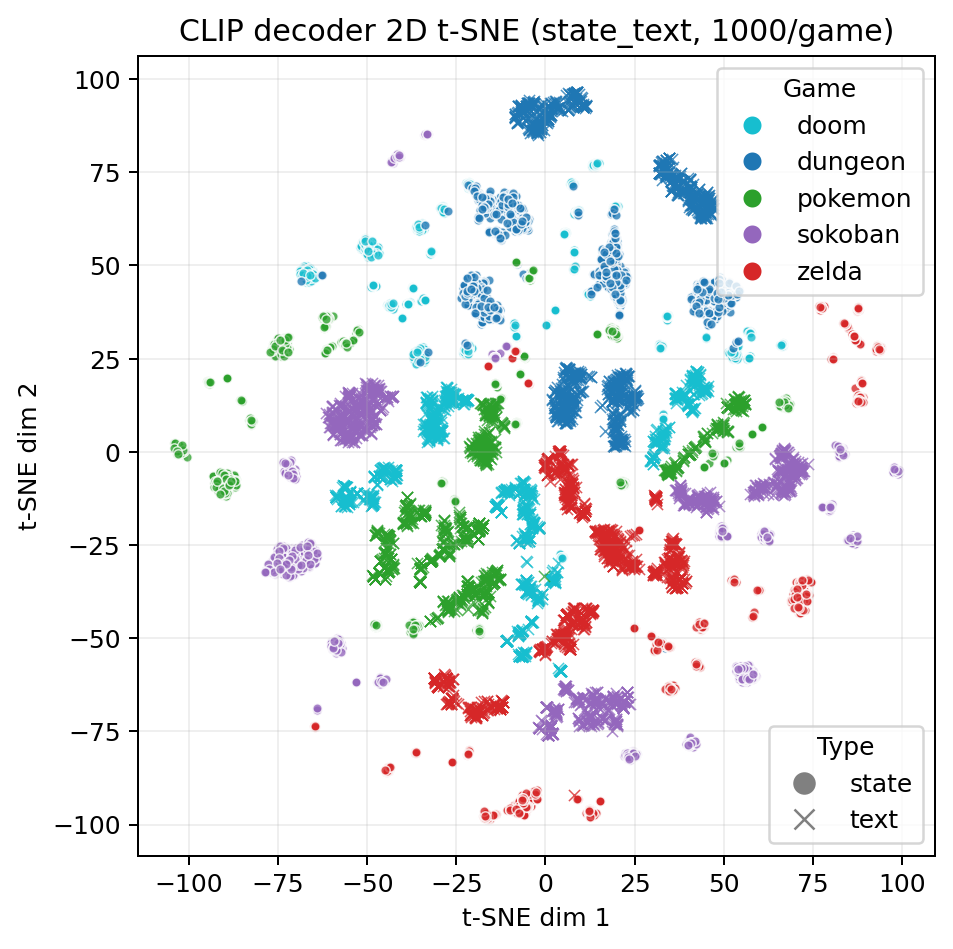

The file beside this chart, header and first rows:
x, y, game, type, text, source_index, reward_enum, condition_value, quantized_bin
45.6, 44.08, dungeon, state, Within Dungeon, tiny traversable span., 16623, 1, 16.0, 0
-17.41, 37.35, dungeon, state, Playing Dungeon, some passable areas are…, 3156, 0, 2.0, 2
20.8, 40.9, dungeon, state, For a Dungeon map, bats are abundant., 10410, 3, 96.0, 7
-18.55, 42.62, dungeon, state, In Dungeon, a small number of separate a…, 2694, 0, 1.0, 1
21.07, 41.99, dungeon, state, Within Dungeon, bats are abundant here., 18764, 3, 72.0, 7
44.54, 38.21, dungeon, state, For a Dungeon map, extensive winding pas…, 12365, 1, 53.0, 7
-15.64, 64.76, dungeon, state, This Dungeon level has treasures are mod…, 12475, 4, 13.0, 4
-9.373, 68.72, dungeon, state, In Dungeon, some treasures appear here., 10351, 4, 9.0, 2
19.51, 57.71, dungeon, state, Playing Dungeon, bats are rare here., 9735, 3, 0.0, 0
13.98, 43.88, dungeon, state, Playing Dungeon, bats are scattered mode…, 17215, 3, 9.0, 3
41.68, 39.4, dungeon, state, Within Dungeon, moderately long paths wi…, 13152, 1, 34.0, 4
21.91, 46.08, dungeon, state, This Dungeon level has bats are moderate…, 13246, 3, 14.0, 4
20.51, 43.36, dungeon, state, This Dungeon level has bats are plentifu…, 13176, 3, 28.0, 7
22.19, 48.5, dungeon, state, This Dungeon level has bats are moderate…, 19686, 3, 10.0, 3
46.39, 43.52, dungeon, state, In Dungeon, the map has a moderate path …, 12179, 1, 34.0, 4
-23.26, 43.82, dungeon, state, Playing Dungeon, few disconnected zones …, 3245, 0, 1.0, 1
-5.544, 60.87, dungeon, state, For a Dungeon map, many treasures fill t…, 8544, 4, 17.0, 6
-10.89, 68.64, dungeon, state, In Dungeon, some treasures are scattered…, 11600, 4, 9.0, 2
18.46, 63.89, dungeon, state, Within Dungeon, few bats appear., 9102, 3, 0.0, 0
-10.66, 68.36, dungeon, state, Within Dungeon, treasures appear in smal…, 11474, 4, 11.0, 3
-12.79, 68.44, dungeon, state, This Dungeon level has many treasures ar…, 12874, 4, 15.0, 5
20.68, 36.83, dungeon, state, Within Dungeon, bats are abundant throug…, 8738, 3, 75.0, 7
51.85, 39.84, dungeon, state, For a Dungeon map, the map has a moderat…, 13356, 1, 32.0, 3
-12.97, 58.16, dungeon, state, In Dungeon, a decent amount of treasures…, 8679, 4, 14.0, 5
-16.42, 68.26, dungeon, state, In Dungeon, treasures are rare., 9808, 4, 5.0, 0
-16.78, 40.87, dungeon, state, For a Dungeon map, several separate walk…, 823, 0, 5.0, 4
48.79, 41.13, dungeon, state, Within Dungeon, the map has a short path…, 12374, 1, 28.0, 3
-19.45, 71.21, dungeon, state, Playing Dungeon, treasures are rare here…, 19501, 4, 3.0, 0
-18.51, 69.4, dungeon, state, Within Dungeon, treasures are limited he…, 14137, 4, 10.0, 3
-9.388, 65.82, dungeon, state, This Dungeon level has some treasures ar…, 16991, 4, 9.0, 2
18.83, 56.23, dungeon, state, This Dungeon level has bats are rare her…, 13563, 3, 2.0, 0
21.07, 46.24, dungeon, state, For a Dungeon map, bats are moderately c…, 13187, 3, 13.0, 4
19.34, 41.8, dungeon, state, For a Dungeon map, bats are plentiful., 19863, 3, 40.0, 7
47.62, 44.88, dungeon, state, For a Dungeon map, the map has a moderat…, 15962, 1, 30.0, 3
-17.32, 65.2, dungeon, state, This Dungeon level has treasures are spa…, 11921, 4, 8.0, 1
-5.518, 60.5, dungeon, state, Within Dungeon, many treasures litter th…, 13984, 4, 17.0, 6
44.87, 41.89, dungeon, state, This Dungeon level has the map has a min…, 12659, 1, 22.0, 1
20.69, 36.89, dungeon, state, Playing Dungeon, bats are plentiful here…, 18962, 3, 70.0, 7
-10.72, 67.93, dungeon, state, In Dungeon, some treasures are scattered…, 9418, 4, 10.0, 3
17.86, 50.78, dungeon, state, Playing Dungeon, bats are somewhat scatt…, 14858, 3, 10.0, 3
19.96, 56.59, dungeon, state, In Dungeon, few bats are present., 8160, 3, 3.0, 0
-13.48, 36.47, dungeon, state, Within Dungeon, many separate passable z…, 2555, 0, 30.0, 7
-4.71, 62.34, dungeon, state, For a Dungeon map, many treasures are sc…, 8415, 4, 19.0, 6
-10.09, 65.54, dungeon, state, For a Dungeon map, many treasures are sc…, 10750, 4, 19.0, 6
-17.95, 65.35, dungeon, state, In Dungeon, only a few treasures appear …, 9982, 4, 7.0, 1
41.31, 41.54, dungeon, state, Playing Dungeon, a moderately restricted…, 16031, 1, 31.0, 3
42.99, 37.49, dungeon, state, This Dungeon level has path length feels…, 16334, 1, 30.0, 3
-15.7, 59.05, dungeon, state, Within Dungeon, treasures are marginal h…, 14661, 4, 6.0, 1
20.62, 36.48, dungeon, state, Playing Dungeon, bats are abundant., 15615, 3, 97.0, 7
-12.45, 66.41, dungeon, state, Within Dungeon, some treasures are prese…, 15144, 4, 9.0, 2
-13.87, 36.9, dungeon, state, Playing Dungeon, several separate walkab…, 1012, 0, 6.0, 4
17.93, 53.82, dungeon, state, This Dungeon level has limited bats appe…, 10830, 3, 8.0, 2
-20.6, 43.45, dungeon, state, In Dungeon, the map is highly fragmented…, 2882, 0, 15.0, 6
-19.37, 47.41, dungeon, state, Playing Dungeon, few separate walkable a…, 795, 0, 1.0, 1
46.77, 44.26, dungeon, state, This Dungeon level has the map has moder…, 12281, 1, 38.0, 4
15.81, 48.01, dungeon, state, For a Dungeon map, some bats are scatter…, 12366, 3, 9.0, 3
-20.61, 44.88, dungeon, state, Playing Dungeon, several separated areas…, 1129, 0, 3.0, 3
-21.71, 71.53, dungeon, state, In Dungeon, treasures are rare here., 9094, 4, 0.0, 0
16.3, 54.13, dungeon, state, This Dungeon level has bats are marginal…, 19124, 3, 6.0, 1
16.39, 45.44, dungeon, state, This Dungeon level has moderate bats are…, 15119, 3, 14.0, 4
... 9,940 more rows
